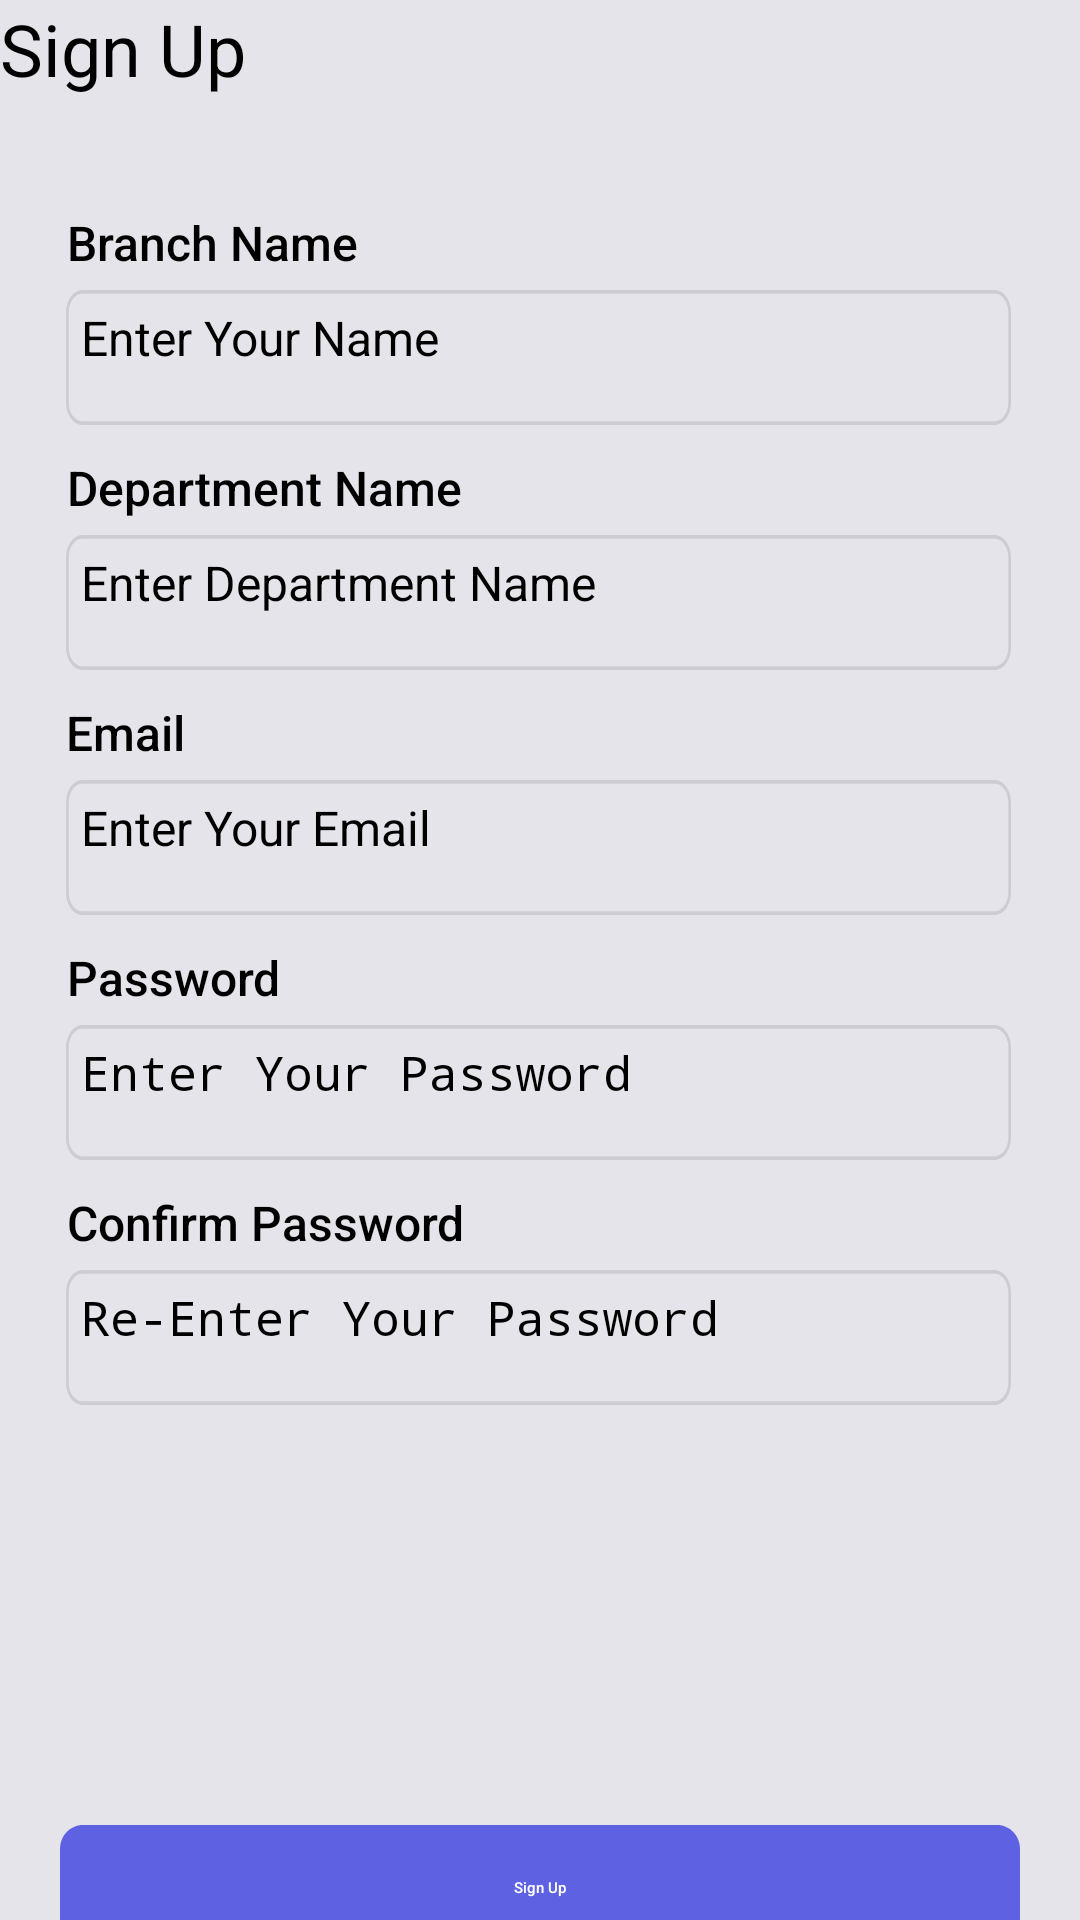

Android layout source for this screen:
<!-- AndroidManifest.xml: application theme Theme.Inventory_management -->
<!-- res/layout/signup_page.xml -->
<?xml version="1.0" encoding="utf-8"?>
<LinearLayout xmlns:android="http://schemas.android.com/apk/res/android"
    android:layout_width="match_parent"
    android:layout_height="match_parent"
    android:orientation="vertical"
    android:background="#E4E4EA">
    
    <LinearLayout
        android:layout_width="match_parent"
        android:layout_height="50dp"
        android:orientation="horizontal"
       >

        <TextView
            android:id="@+id/backbutton"
            android:layout_width="match_parent"
            android:layout_height="wrap_content"
            android:layout_gravity="left"
            android:drawableLeft="@drawable/baseline_arrow_back_24"
            android:gravity="bottom"
            android:text="Sign Up"
            android:textColor="@color/black"
            android:textSize="24dp" />
    </LinearLayout>

    <LinearLayout
        android:layout_width="match_parent"
        android:layout_height="679dp"
        android:orientation="vertical"
        android:padding="20dp">

        <TextView
            android:id="@+id/branch"
            android:layout_width="wrap_content"
            android:layout_height="wrap_content"
            android:layout_marginLeft="2dp"
            android:fontFamily="sans-serif-medium"
            android:gravity="center"
            android:lineSpacingExtra="2sp"
            android:text="@string/branch_name"
            android:textAppearance="@style/Email"
            android:textSize="16dp" />

        <EditText
            android:id="@+id/branch_name"
            android:layout_width="315dp"
            android:layout_height="45dp"
            android:layout_below="@+id/branch"
            android:layout_marginLeft="2dp"
            android:layout_marginTop="5dp"
            android:layout_marginRight="20dp"
            android:background="@drawable/textfield"
            android:hint="Enter Your Name"
            android:padding="5dp"
            android:textAppearance="@style/text"
            android:textColor="#000000"
            android:textSize="16sp" />

        <TextView
            android:id="@+id/dept"
            android:layout_width="wrap_content"
            android:layout_height="wrap_content"
            android:layout_marginLeft="2dp"
            android:layout_marginTop="10dp"
            android:fontFamily="sans-serif-medium"
            android:gravity="center"
            android:lineSpacingExtra="2sp"
            android:text="@string/department_name"
            android:textAppearance="@style/Email"


            android:textSize="16dp" />

        <EditText
            android:id="@+id/dept_name"
            android:layout_width="315dp"
            android:layout_height="45dp"
            android:layout_marginLeft="2dp"
            android:layout_marginTop="5dp"
            android:layout_marginRight="20dp"
            android:background="@drawable/textfield"
            android:hint="Enter Department Name "
            android:padding="5dp"
            android:textAppearance="@style/text"
            android:textColor="#000000"
            android:textSize="16sp" />

        <TextView
            android:id="@+id/email"
            android:layout_width="wrap_content"
            android:layout_height="wrap_content"
            android:layout_marginLeft="2dp"
            android:layout_marginTop="10dp"
            android:fontFamily="sans-serif-medium"
            android:lineSpacingExtra="2sp"
            android:text="@string/email"
            android:textAppearance="@style/Email"
            android:textSize="16dp" />

        <EditText
            android:id="@+id/signup_email"
            android:layout_width="315dp"
            android:layout_height="45dp"
            android:layout_marginLeft="2dp"
            android:layout_marginTop="5dp"
            android:layout_marginRight="20dp"
            android:background="@drawable/textfield"
            android:hint="Enter Your Email"
            android:inputType="textEmailAddress"
            android:padding="5dp"
            android:textAppearance="@style/text"
            android:textColor="#000000"
            android:textSize="16sp" />

        <TextView
            android:id="@+id/password"
            android:layout_width="wrap_content"
            android:layout_height="wrap_content"
            android:layout_marginLeft="2dp"
            android:layout_marginTop="10dp"
            android:fontFamily="sans-serif-medium"
            android:gravity="center"
            android:lineSpacingExtra="2sp"
            android:text="@string/password"
            android:textAppearance="@style/Email"

            android:textSize="16dp" />

        <EditText
            android:id="@+id/first_password"
            android:layout_width="315dp"
            android:layout_height="45dp"
            android:layout_marginLeft="2dp"
            android:layout_marginTop="5dp"
            android:layout_marginRight="20dp"
            android:background="@drawable/textfield"
            android:hint="Enter Your Password"
            android:inputType="textPassword"
            android:padding="5dp"
            android:textAppearance="@style/text"
            android:textColor="#000000"
            android:textSize="16sp" />

        <TextView
            android:id="@+id/confirm_password"
            android:layout_width="wrap_content"
            android:layout_height="wrap_content"
            android:layout_marginLeft="2dp"
            android:layout_marginTop="10dp"
            android:fontFamily="sans-serif-medium"
            android:gravity="center"
            android:lineSpacingExtra="2sp"
            android:text="@string/confirm_password"
            android:textAppearance="@style/Email"

            android:textSize="16dp" />

        <EditText
            android:id="@+id/cnfrm_password"
            android:layout_width="315dp"
            android:layout_height="45dp"
            android:layout_marginLeft="2dp"
            android:layout_marginTop="5dp"
            android:layout_marginRight="20dp"
            android:background="@drawable/textfield"
            android:hint="Re-Enter Your Password"
            android:inputType="textPassword"
            android:padding="5dp"
            android:textAppearance="@style/text"
            android:textColor="#000000"
            android:textSize="16sp" />

        <Button
            android:id="@+id/signup_btn"
            style="@style/button"
            android:layout_width="320dp"
            android:layout_height="wrap_content"
            android:layout_gravity="center"
            android:layout_marginTop="140dp"
            android:fontFamily="sans-serif-medium"
            android:gravity="center"
            android:text="@string/sign_up"
            android:textColor="#FFFFFF" />
    </LinearLayout>
</LinearLayout>
<!-- resources referenced by this layout -->
<resources>
  <color name="black">#FF000000</color>
  <!-- drawable textfield (drawable) -->
  <?xml version="1.0" encoding="utf-8"?>
  <vector
      xmlns:android="http://schemas.android.com/apk/res/android"
      xmlns:aapt="http://schemas.android.com/aapt"
      android:width="344dp"
      android:height="36dp"
      android:viewportWidth="344"
      android:viewportHeight="36"
      >
      <group>
          <clip-path
              android:pathData="M6 0H338C341.314 0 344 2.68629 344 6V30C344 33.3137 341.314 36 338 36H6C2.68629 36 0 33.3137 0 30V6C0 2.68629 2.68629 0 6 0Z"
              />
          <path
              android:pathData="M6 0H338C341.314 0 344 2.68629 344 6V30C344 33.3137 341.314 36 338 36H6C2.68629 36 0 33.3137 0 30V6C0 2.68629 2.68629 0 6 0Z"
              android:strokeWidth="2"
              android:strokeColor="#1A000000"
              />
      </group>
  </vector>
  <string name="branch_name">Branch Name</string>
  <string name="confirm_password">Confirm Password</string>
  <string name="department_name">Department Name</string>
  <string name="email">Email</string>
  <string name="password">Password</string>
  <string name="sign_up">Sign Up</string>
  <style name="Email">
          <item name="android:textSize">14sp</item>
          <item name="android:textColor">#000000</item>
      </style>
  <style name="button" parent="Base.Theme.Inventory_management">
          <item name="android:background">
              @drawable/primary
          </item>
          <item name="backgroundTint">
              @color/button_login
          </item>
      </style>
  <style name="text">
          <item name="android:textSize">14sp</item>
          <item name="android:textColor">#80000000</item>
      </style>
  <!-- drawable primary (drawable) -->
  <?xml version="1.0" encoding="utf-8"?>
  <vector
      xmlns:android="http://schemas.android.com/apk/res/android"
      xmlns:aapt="http://schemas.android.com/aapt"
      android:width="336dp"
      android:height="42dp"
      android:viewportWidth="336"
      android:viewportHeight="42"
      >
      <group>
          <clip-path
              android:pathData="M8 0H328C332.418 0 336 3.58172 336 8V34C336 38.4183 332.418 42 328 42H8C3.58172 42 0 38.4183 0 34V8C0 3.58172 3.58172 0 8 0Z"
              />
          <path
              android:pathData="M0 0V42H336V0"
              android:fillColor="#5E62E2"
              />
      </group>
  </vector>
  <color name="button_login">#5E62E2</color>
</resources>
